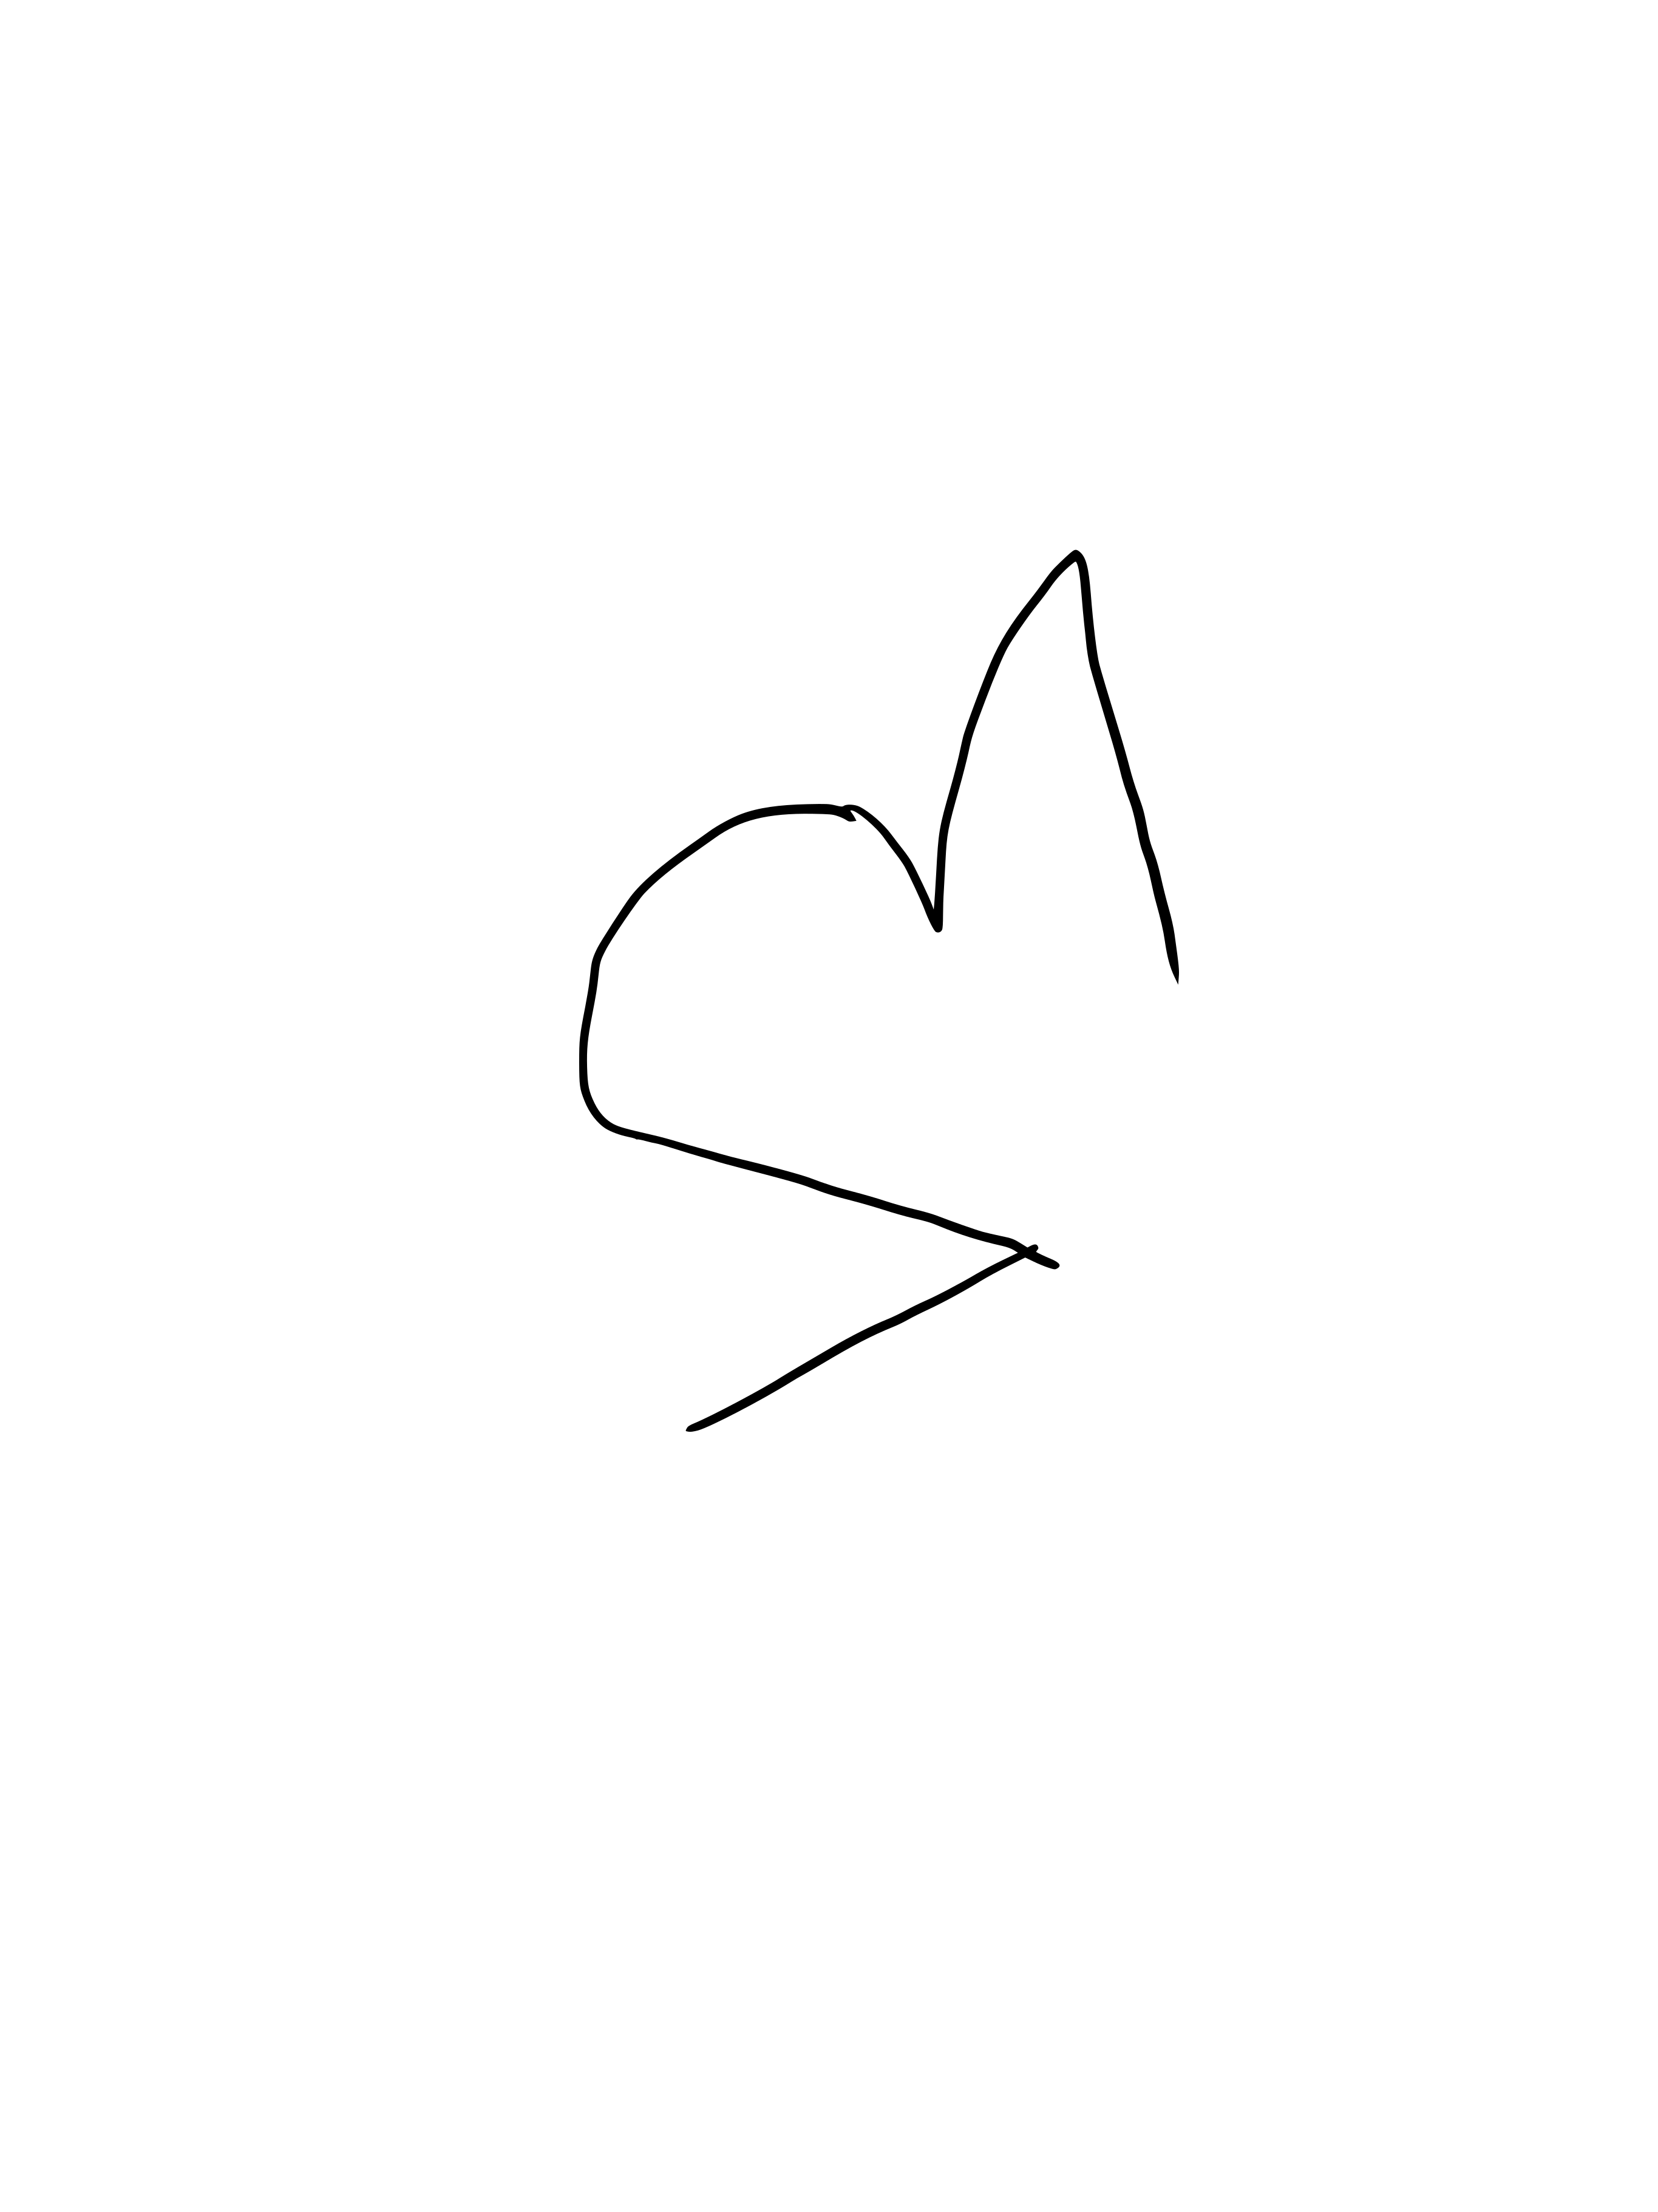

The data file committed next to this chart (first rows):
x, y
10437, 16408
10403, 16369
10377, 16324
10369, 16273
10357, 16222
10342, 16172
10327, 16123
10311, 16073
10294, 16024
10277, 15975
10260, 15926
10242, 15877
10228, 15827
10215, 15776
10203, 15726
10191, 15675
10180, 15624
10169, 15574
10159, 15523
10149, 15471
10140, 15420
10131, 15369
10123, 15318
10116, 15266
10111, 15214
10105, 15163
10099, 15111
10088, 15060
10080, 15009
10074, 14957
10068, 14906
10062, 14854
10058, 14802
10053, 14750
10050, 14698
10049, 14646
10040, 14602
9997, 14630
9954, 14660
9910, 14687
9865, 14713
9819, 14738
9772, 14761
9726, 14784
9678, 14806
9631, 14826
9582, 14846
9534, 14864
9484, 14881
9434, 14891
9382, 14896
9330, 14898
9278, 14900
9226, 14900
9174, 14899
9122, 14898
9070, 14895
9018, 14887
8967, 14879
8916, 14869
... 440 more rows
